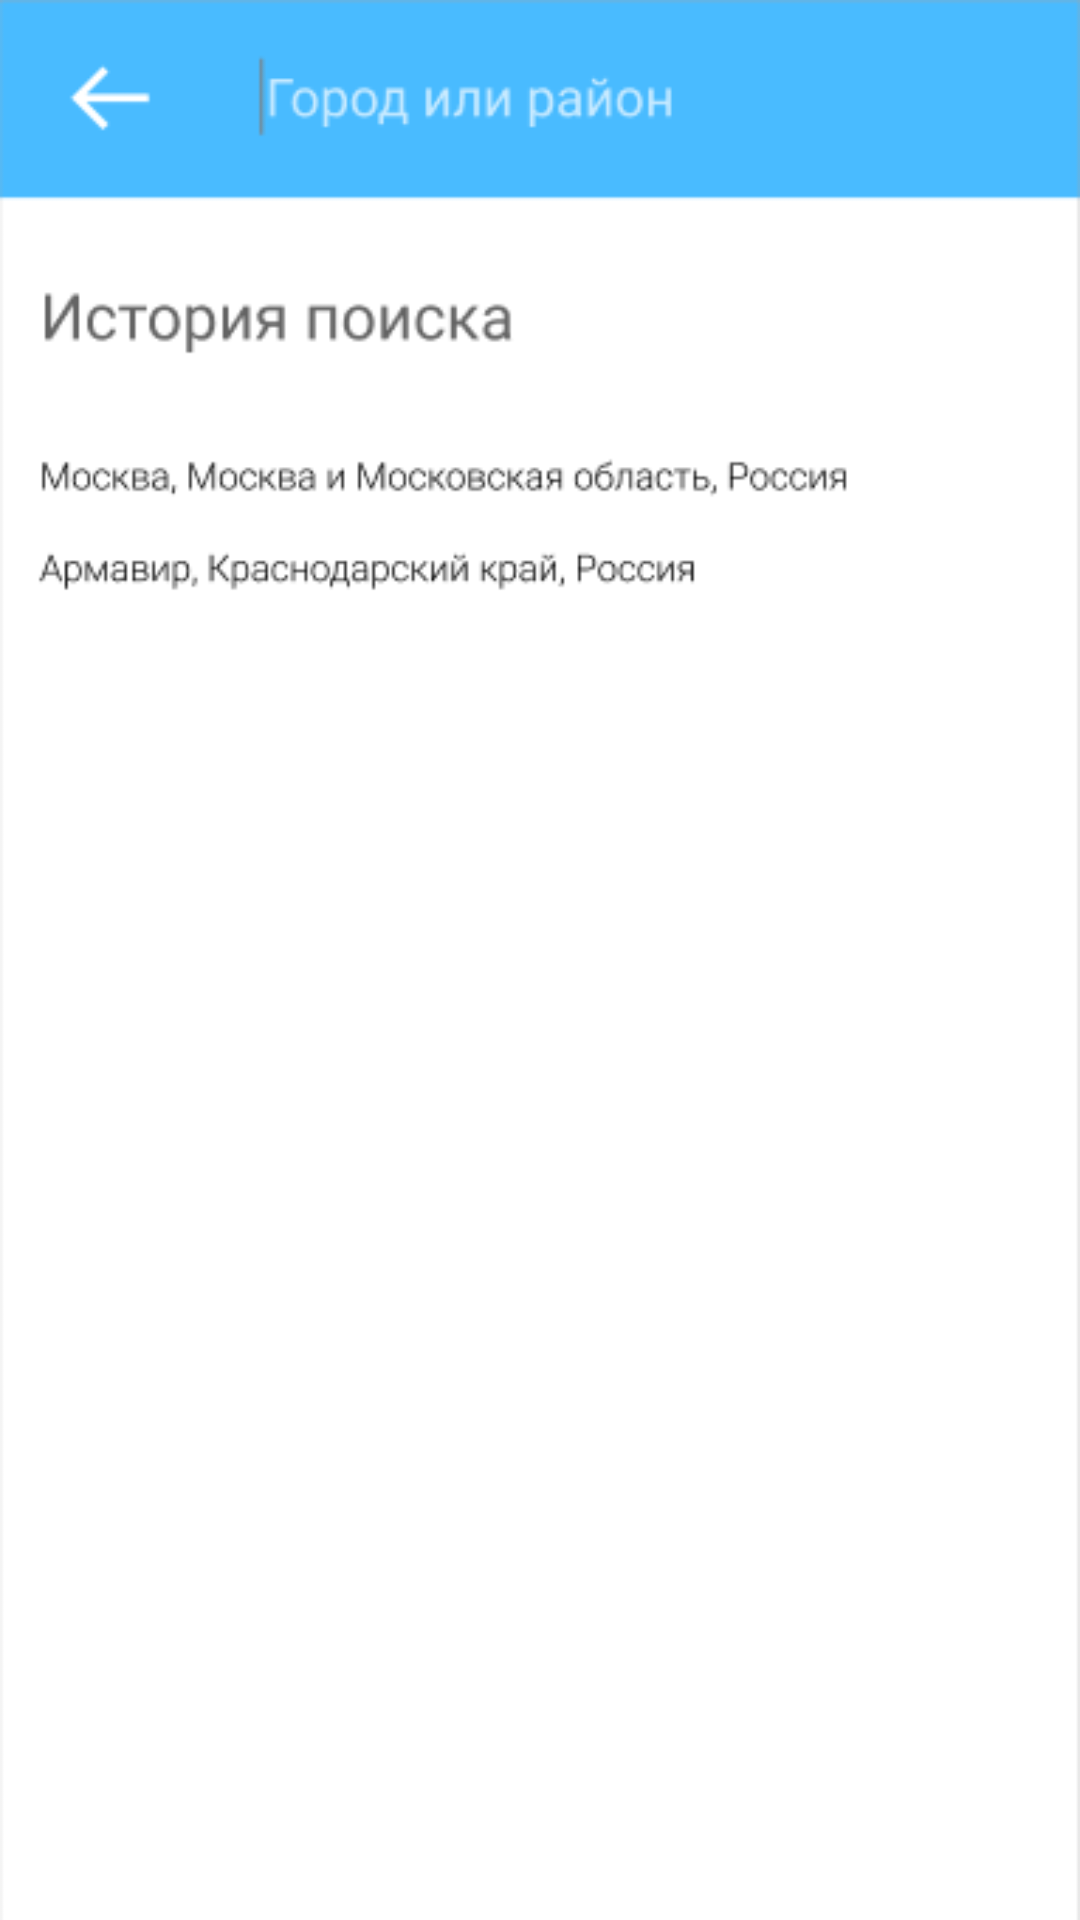

This screen was rendered from an Android layout file. Write that file and the resources it references.
<!-- AndroidManifest.xml: application theme Theme.TrainLab -->
<!-- res/layout/activity_search.xml -->
<?xml version="1.0" encoding="utf-8"?>
<androidx.constraintlayout.widget.ConstraintLayout xmlns:android="http://schemas.android.com/apk/res/android"
    xmlns:app="http://schemas.android.com/apk/res-auto"
    xmlns:tools="http://schemas.android.com/tools"
    android:layout_width="match_parent"
    android:layout_height="match_parent"
    tools:context=".SearchActivity">

    <ImageView
        android:id="@+id/imageView4"
        android:layout_width="0dp"
        android:layout_height="0dp"
        android:scaleType="fitXY"
        app:layout_constraintBottom_toBottomOf="parent"
        app:layout_constraintEnd_toEndOf="parent"
        app:layout_constraintHorizontal_bias="0.0"
        app:layout_constraintStart_toStartOf="parent"
        app:layout_constraintTop_toTopOf="parent"
        app:srcCompat="@drawable/fake5" />
</androidx.constraintlayout.widget.ConstraintLayout>
<!-- resources referenced by this layout -->
<resources>
  <!-- drawable fake5: png bitmap (drawable-v24, 11072 bytes) -->
  <style name="Theme.TrainLab" parent="Theme.MaterialComponents.DayNight.DarkActionBar">
          
          <item name="colorPrimary">@color/purple_500</item>
          <item name="colorPrimaryVariant">@color/purple_700</item>
          <item name="colorOnPrimary">@color/white</item>
          
          <item name="colorSecondary">@color/teal_200</item>
          <item name="colorSecondaryVariant">@color/teal_700</item>
          <item name="colorOnSecondary">@color/black</item>
          
          <item name="android:statusBarColor" tools:targetApi="l">?attr/colorPrimaryVariant</item>
          
      </style>
  <!-- not gathered from this repository: default colours our renderer supplied (Android Studio template values) -->
  <color name="purple_500">#FF6200EE</color>
  <color name="purple_700">#FF3700B3</color>
  <color name="teal_200">#FF03DAC5</color>
  <color name="teal_700">#FF018786</color>
  <color name="black">#FF000000</color>
  <color name="white">#FFFFFFFF</color>
</resources>
